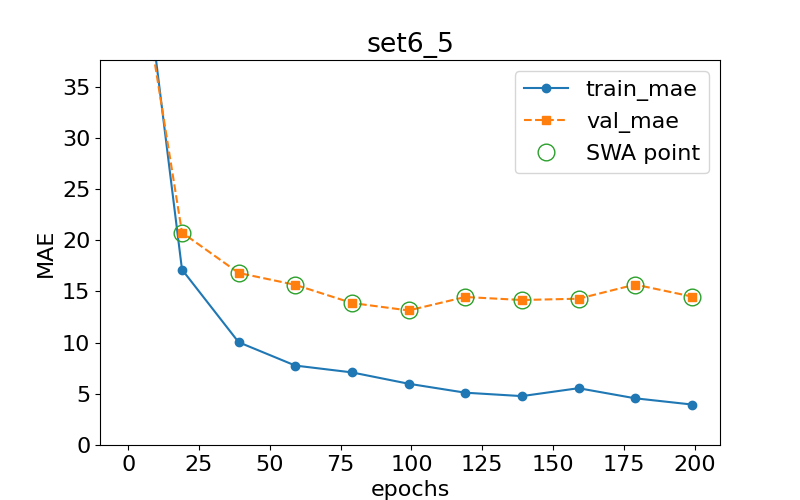

The table this chart was drawn from, first rows:
epoch, train loss, val loss, swa
0.0, 59.59, 53.55, n
19.0, 17.14, 20.76, y
39.0, 10.04, 16.81, y
59.0, 7.761, 15.65, y
79.0, 7.093, 13.87, y
99.0, 5.986, 13.15, y
119.0, 5.112, 14.46, y
139.0, 4.776, 14.17, y
159.0, 5.549, 14.29, y
179.0, 4.563, 15.68, y
199.0, 3.956, 14.5, y
